Run: headless pygame with SDL's dummy video driver; simulated clock (each Clock.tick advances the game by its frame time, no real sleeping); random seed 0; keys injected as events and as key.get_pressed() state; no mouse input; restart key R tapped at the start of phases 3 and 4.
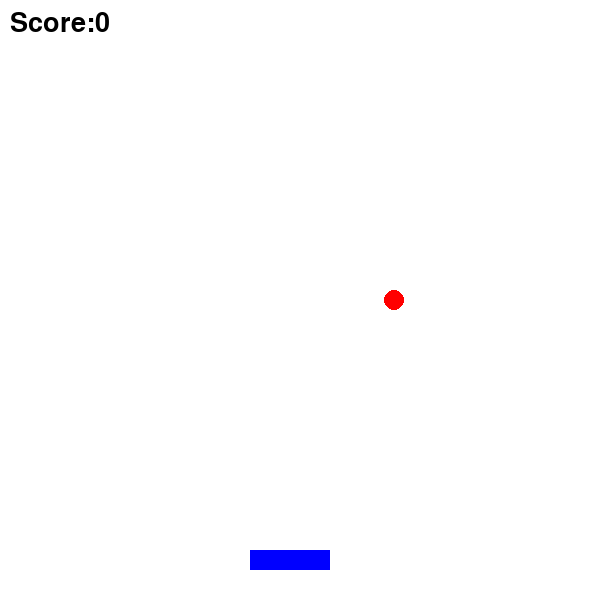
Frame 1 of 4 · flips 1–60 · no input
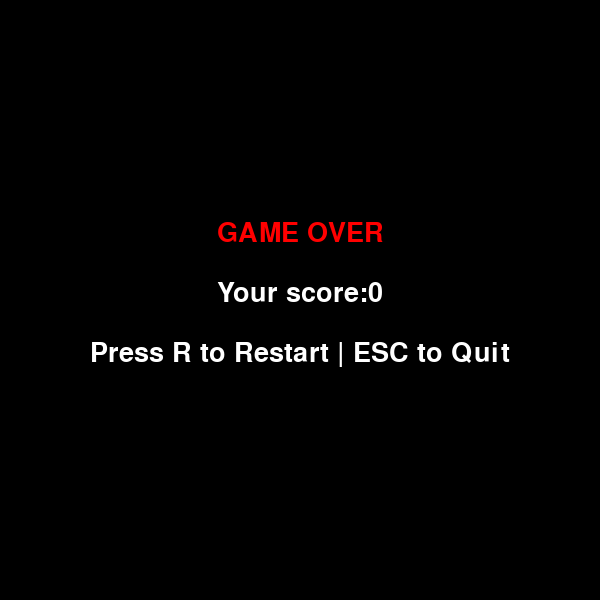
Frame 2 of 4 · flips 61–180 · tapped SPACE, RETURN · held RIGHT (→), D
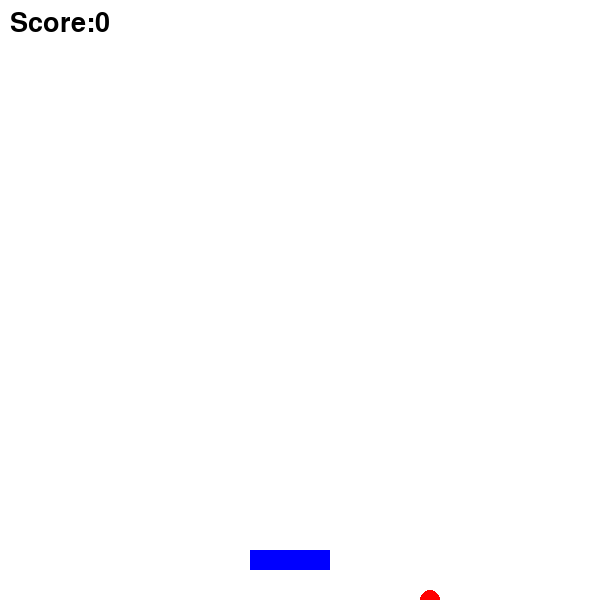
Frame 3 of 4 · flips 181–300 · tapped R · held DOWN (↓), S
Frame 4 of 4 · flips 301–420 · tapped R · held LEFT (←), A, UP (↑), W · screen same as frame 2, image omitted

The pygame program that drew these frames:

import pygame
import random
pygame.init() 
screen = pygame.display.set_mode((600,600))
pygame.display.set_caption("Igra")
clock = pygame.time.Clock()

basket_x = 250
fruit_x = random.randint(0,580)
fruit_y = 0
fruit_speed = 5

score = 0
game_over=False
font=pygame.font.SysFont(None,40)

running=True
while running:
    for event in pygame.event.get():
        if event.type == pygame.QUIT:
            running=False
        if game_over:
            if event.type == pygame.KEYDOWN:
                if event.key == pygame.K_r:
                    basket_x = 250
                    fruit_x = random.randint(0,580)
                    fruit_y = 0
                    fruit_speed = 5

                    score = 0
                    game_over=False
                if event.key == pygame.K_ESCAPE:
                    running=False
    if not game_over:
        keys=pygame.key.get_pressed()
        if keys[pygame.K_LEFT] and basket_x > 0:
            basket_x -= 5
        if keys[pygame.K_RIGHT] and basket_x < 600-80:
            basket_x += 5

        fruit_y += fruit_speed
        if fruit_y > 600:
            game_over = True
        basket_rect = pygame.Rect(basket_x,550,80,20)
        fruit_rect = pygame.Rect(fruit_x,fruit_y,20,20)
        
        if basket_rect.colliderect(fruit_rect):
            score += 1
            fruit_y = 0
            fruit_x = random.randint(0,580)
        
        screen.fill((255,255,255))
        
        pygame.draw.rect(screen,(0,0,255),(basket_x,550,80,20))
        pygame.draw.circle(screen,(255,0,0),(fruit_x,fruit_y),10)
        
        score_text=font.render(f"Score:{score}",True,(0,0,0))
        screen.blit(score_text,(10,10))

        pygame.display.update()
        clock.tick(60)
    else:
        screen.fill((0,0,0))
        over=font.render("GAME OVER",True,(255,0,0))
        scr = font.render(f"Your score:{score}",True,(255,255,255))
        restart = font.render(f"Press R to Restart | ESC to Quit",True,(255,255,255))
        screen.blit(over, (600//2 - over.get_width()//2, 220))
        screen.blit(scr, (600//2 - scr.get_width()//2, 280))
        screen.blit(restart, (600//2 - restart.get_width()//2, 340))

        pygame.display.update()
        clock.tick(60)
pygame.quit()
